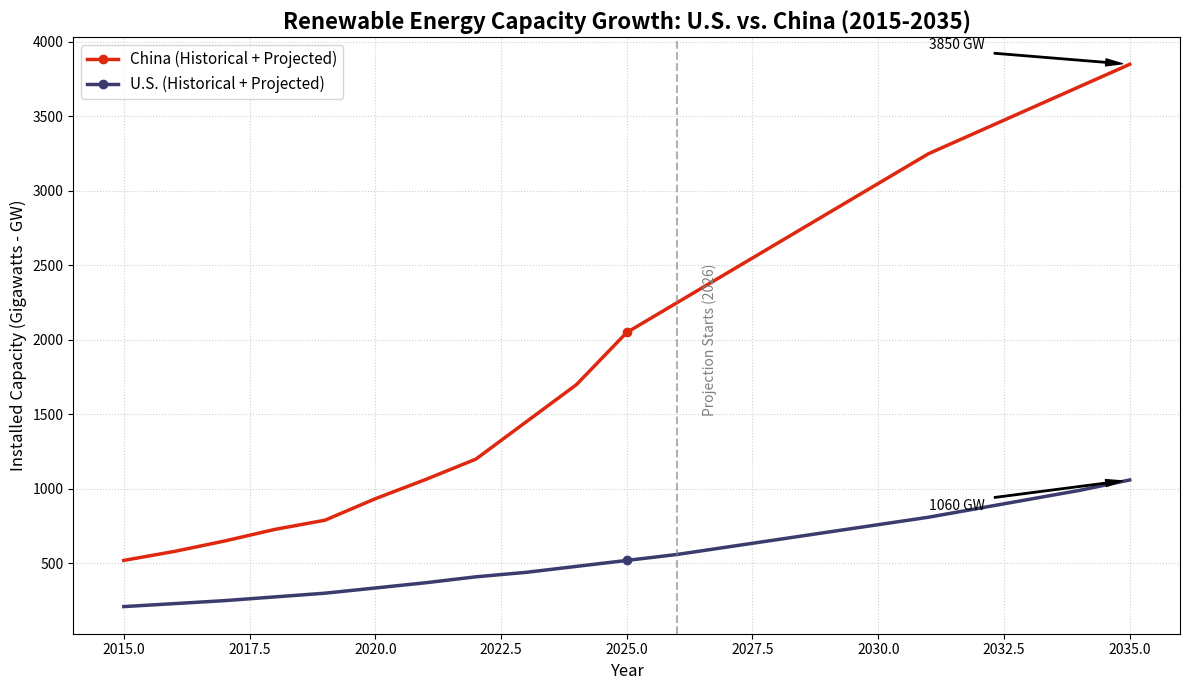

The matplotlib source for this figure:
import matplotlib.pyplot as plt

# Years for the X-axis (Historical + 10-year Projection)
years = list(range(2015, 2036))

# Estimated Renewable Capacity in Gigawatts (GW)
# Data includes Solar, Wind, and Hydro
# Based on 2025/2026 IEA/EIA/GlobalData estimates
china_capacity = [
    520, 580, 650, 728, 790, 934, 1063, 1200, 1450, 1700, # 2015-2024
    2050, 2250, 2450, 2650, 2850, 3050, 3250, 3400, 3550, 3700, 3850 # 2025-2035 (Projected)
]

us_capacity = [
    210, 230, 250, 275, 300, 335, 370, 410, 440, 480, # 2015-2024
    520, 560, 610, 660, 710, 760, 810, 870, 930, 990, 1060 # 2025-2035 (Projected)
]

# Create the plot
plt.figure(figsize=(12, 7))

# Plot historical and projected data
plt.plot(years, china_capacity, label='China (Historical + Projected)', color='#de2910', linewidth=2.5, marker='o', markevery=[10])
plt.plot(years, us_capacity, label='U.S. (Historical + Projected)', color='#3c3b6e', linewidth=2.5, marker='o', markevery=[10])

# Highlight the projection start (2026)
plt.axvline(x=2026, color='gray', linestyle='--', alpha=0.6)
plt.text(2026.5, 2000, 'Projection Starts (2026)', rotation=90, verticalalignment='center', color='gray')

# Formatting the Chart
plt.title('Renewable Energy Capacity Growth: U.S. vs. China (2015-2035)', fontsize=16, fontweight='bold')
plt.xlabel('Year', fontsize=12)
plt.ylabel('Installed Capacity (Gigawatts - GW)', fontsize=12)
plt.grid(True, linestyle=':', alpha=0.6)
plt.legend(loc='upper left', fontsize=11)

# Adding Annotations for 2035 Targets
plt.annotate(f'{china_capacity[-1]} GW', xy=(2035, china_capacity[-1]), xytext=(2031, china_capacity[-1]+100),
             arrowprops=dict(facecolor='black', shrink=0.05, width=1, headwidth=5))
plt.annotate(f'{us_capacity[-1]} GW', xy=(2035, us_capacity[-1]), xytext=(2031, us_capacity[-1]-200),
             arrowprops=dict(facecolor='black', shrink=0.05, width=1, headwidth=5))

plt.tight_layout()
plt.show()